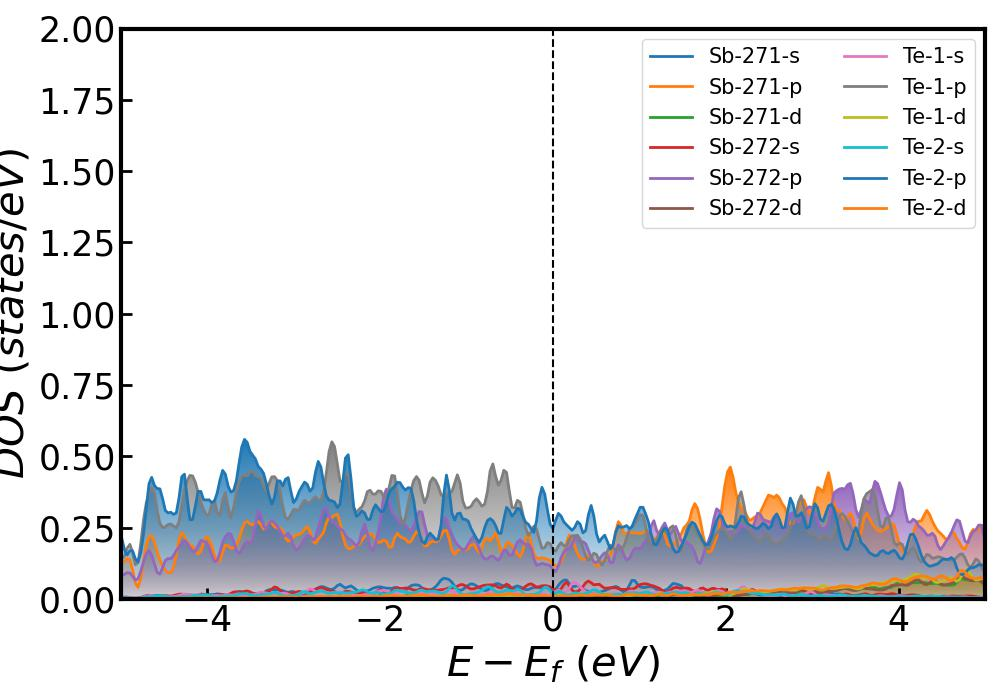

Source data for this figure (header and first rows):
, energy, Sb-271-s, Sb-271-p, Sb-271-d, Sb-272-s, Sb-272-p, Sb-272-d, Te-1-s, Te-1-p, Te-1-d, Te-2-s, Te-2-p, Te-2-d
0, -14.24, 0.0, 0.0, 0.0, 0.0, 0.0, 0.0, 0.0, 0.0, 0.0, 0.0, 0.0, 0.0
1, -14.21, 0.0, 0.0, 0.0, 0.0, 0.0, 0.0, 0.0, 0.0, 0.0, 0.0, 0.0, 0.0
2, -14.18, 0.0, 0.0, 0.0, 0.0, 0.0, 0.0, 0.0, 0.0, 0.0, 0.0, 0.0, 0.0
3, -14.15, 0.0, 0.0, 0.0, 0.0, 0.0, 0.0, 0.0, 0.0, 0.0, 0.0, 0.0, 0.0
4, -14.12, 0.0, 0.0, 0.0, 0.0, 0.0, 0.0, 0.0, 0.0, 0.0, 0.0, 0.0, 0.0
5, -14.08, 0.0, 0.0, 0.0, 0.0, 0.0, 0.0, 0.0, 0.0, 0.0, 0.0, 0.0, 0.0
6, -14.05, 0.0, 0.0, 0.0, 0.0, 0.0, 0.0, 0.0, 0.0, 0.0, 0.0, 0.0, 0.0
7, -14.02, 0.0, 0.0, 0.0, 0.0, 0.0, 0.0, 0.0, 0.0, 0.0, 0.0, 0.0, 0.0
8, -13.99, 0.0, 0.0, 0.0, 0.0, 0.0, 0.0, 0.0, 0.0, 0.0, 0.0, 0.0, 0.0
9, -13.96, 0.0, 0.0, 0.0, 0.0, 0.0, 0.0, 0.0, 0.0, 0.0, 0.0, 0.0, 0.0
10, -13.93, 0.0, 0.0, 0.0, 0.0, 0.0, 0.0, 0.0, 0.0, 0.0, 0.0, 0.0, 0.0
11, -13.89, 0.0, 0.0, 0.0, 0.0, 0.0, 0.0, 0.0, 0.0, 0.0, 0.0, 0.0, 0.0
12, -13.86, 0.0, 0.0, 0.0, 0.0, 0.0, 0.0, 0.0, 0.0, 0.0, 0.0, 0.0, 0.0
13, -13.83, 0.0, 0.0, 0.0, 0.0, 0.0, 0.0, 0.0, 0.0, 0.0, 0.0, 0.0, 0.0
14, -13.8, 0.0, 0.0, 0.0, 0.0, 0.0, 0.0, 0.0, 0.0, 0.0, 0.0, 0.0, 0.0
15, -13.77, 0.0, 0.0, 0.0, 0.0, 0.0, 0.0, 0.0, 0.0, 0.0, 0.0, 0.0, 0.0
16, -13.74, 0.0, 0.0, 0.0, 0.0, 0.0, 0.0, 0.0, 0.0, 0.0, 0.0, 0.0, 0.0
17, -13.71, 0.0, 0.0, 0.0, 0.0, 0.0, 0.0, 0.0, 0.0, 0.0, 0.0, 0.0, 0.0
18, -13.67, 0.0, 0.0, 0.0, 0.0, 0.0, 0.0, 0.0, 0.0, 0.0, 0.0, 0.0, 0.0
19, -13.64, 0.0, 0.0, 0.0, 0.0, 0.0, 0.0, 0.0, 0.0, 0.0, 0.0, 0.0, 0.0
20, -13.61, 0.0, 0.0, 0.0, 0.0, 0.0, 0.0, 0.0, 0.0, 0.0, 0.0, 0.0, 0.0
21, -13.58, 0.0, 0.0, 0.0, 0.0, 0.0, 0.0, 0.0, 0.0, 0.0, 0.0, 0.0, 0.0
22, -13.55, 0.0, 0.0, 0.0, 0.0, 0.0, 0.0, 0.0, 0.0, 0.0, 0.0, 0.0, 0.0
23, -13.52, 0.0, 0.0, 0.0, 0.0, 0.0, 0.0, 0.0, 0.0, 0.0, 0.0, 0.0, 0.0
24, -13.48, 0.0, 0.0, 0.0, 0.0, 0.0, 0.0, 0.0, 0.0, 0.0, 0.0, 0.0, 0.0
25, -13.45, 0.0, 0.0, 0.0, 0.0, 0.0, 0.0, 0.0, 0.0, 0.0, 0.0, 0.0, 0.0
26, -13.42, 0.0, 0.0, 0.0, 0.0, 0.0, 0.0, 0.0, 0.0, 0.0, 0.0, 0.0, 0.0
27, -13.39, 7.307e-20, 3.63703e-22, 4.4738699999999995e-23, 2.959e-20, 3.4968e-22, 1.1603299999999999e-23, 1.247e-19, 4.0331e-22, 4.3023e-23, 1.645e-19, 3.40212e-22, 3.6697885300000006e-23
28, -13.36, 5.254e-17, 2.6145300000000004e-19, 3.21669e-20, 2.128e-17, 2.5134e-19, 8.3423e-21, 8.968e-17, 2.9004e-19, 3.0935e-20, 1.183e-16, 2.44667e-19, 2.63861927e-20
29, -13.33, 3.151e-14, 1.56772e-16, 1.9291400000000002e-17, 1.276e-14, 1.5075999999999998e-16, 5.0029999999999995e-18, 5.378e-14, 1.7395000000000002e-16, 1.8551000000000002e-17, 7.095e-14, 1.46739e-16, 1.58251955e-17
30, -13.29, 8.633e-12, 4.29646e-14, 5.2858500000000005e-15, 3.496e-12, 4.1308e-14, 1.3707800000000002e-15, 1.473e-11, 4.7645e-14, 5.081800000000001e-15, 1.944e-11, 4.0197e-14, 4.33615094e-15
31, -13.26, 1.086e-09, 5.4061e-12, 6.651280000000001e-13, 4.398e-10, 5.1987e-12, 1.72505e-13, 1.853e-09, 5.9917e-12, 6.392299999999999e-13, 2.445e-09, 5.0593e-12, 5.4559618e-13
32, -13.23, 6.322e-08, 3.14705e-10, 3.87283e-11, 2.559e-08, 3.0286e-10, 1.00393e-11, 1.077e-07, 3.4794000000000004e-10, 3.7141e-11, 1.422e-07, 2.94726e-10, 3.17500906e-11
33, -13.2, 1.731e-06, 8.6203e-09, 1.061406e-09, 7e-07, 8.322e-09, 2.74875e-10, 2.932e-06, 9.4599e-09, 1.0102e-09, 3.876e-06, 8.1014e-09, 8.6882601e-10
34, -13.17, 2.353e-05, 1.1726599999999999e-07, 1.44981e-08, 9.488e-06, 1.1456e-07, 3.73527e-09, 3.909e-05, 1.2643e-07, 1.345e-08, 5.186e-05, 1.11439e-07, 1.1768812e-08
35, -13.14, 0.0001882, 9.3184e-07, 1.17527e-07, 7.528e-05, 9.402e-07, 2.96931e-08, 0.0002984, 1.0083400000000002e-06, 1.0287999999999999e-07, 0.0003962, 9.0977e-07, 9.222765499999999e-08
36, -13.11, 0.001169, 5.6185000000000005e-06, 7.44347e-07, 0.0004643, 5.909e-06, 1.8102999999999997e-07, 0.001795, 7.0312000000000005e-06, 6.3179e-07, 0.002317, 5.6213e-06, 5.4275545e-07
37, -13.07, 0.005654, 2.5885e-05, 3.6327300000000004e-06, 0.002251, 2.7633e-05, 8.528699999999999e-07, 0.009042, 4.1785999999999996e-05, 3.2951e-06, 0.01101, 2.56281e-05, 2.4515796400000002e-06
38, -13.04, 0.01661, 7.2324e-05, 1.06819e-05, 0.006659, 7.657000000000001e-05, 2.43927e-06, 0.02862, 0.0001491, 1.0769999999999999e-05, 0.03272, 6.9151e-05, 6.7369444e-06
39, -13.01, 0.02689, 0.0001122, 1.72921e-05, 0.0108, 0.0001162, 3.82556e-06, 0.05011, 0.0002957, 1.9580000000000002e-05, 0.05287, 0.0001038, 1.00980065e-05
40, -12.98, 0.02831, 0.0001198, 1.8340499999999998e-05, 0.01102, 0.00012, 3.83612e-06, 0.05633, 0.0004224, 2.3845e-05, 0.05163, 0.0001248, 1.00142808e-05
41, -12.95, 0.03131, 0.0001535, 2.0459600000000003e-05, 0.01046, 0.0001536, 3.97829e-06, 0.05677, 0.000593, 2.7370999999999996e-05, 0.04978, 0.0002261, 1.30728673e-05
42, -12.92, 0.04552, 0.0002696, 2.91464e-05, 0.01104, 0.0002565, 5.22738e-06, 0.05129, 0.0006802, 2.8115e-05, 0.06783, 0.0003973, 2.2061476e-05
43, -12.88, 0.06576, 0.0005795, 4.2910599999999995e-05, 0.01529, 0.0004459, 7.3993000000000005e-06, 0.04522, 0.0006499, 2.8117999999999997e-05, 0.1046, 0.0004914, 2.8390247999999996e-05
44, -12.85, 0.07569, 0.00137, 5.7109e-05, 0.02971, 0.0008322, 1.1175699999999999e-05, 0.06666, 0.0008753, 4.2612000000000005e-05, 0.1594, 0.0005026, 2.512856e-05
45, -12.82, 0.08465, 0.002678, 7.563900000000001e-05, 0.05018, 0.001458, 1.8719599999999996e-05, 0.1087, 0.001348, 6.6562e-05, 0.2083, 0.0005514, 1.792985e-05
46, -12.79, 0.103, 0.003701, 9.4374e-05, 0.06338, 0.002056, 3.17754e-05, 0.1393, 0.001672, 8.163200000000001e-05, 0.2012, 0.0006809, 1.44999e-05
47, -12.76, 0.1012, 0.003699, 9.0391e-05, 0.06717, 0.002351, 4.8152e-05, 0.1603, 0.001799, 9.080199999999999e-05, 0.1555, 0.0008307, 1.69026e-05
48, -12.73, 0.07761, 0.002914, 6.3662e-05, 0.0581, 0.00233, 5.7671e-05, 0.204, 0.001946, 0.0001079, 0.1238, 0.0008791, 2.68826e-05
49, -12.69, 0.05704, 0.002023, 3.9894e-05, 0.03671, 0.001964, 5.0394799999999994e-05, 0.2598, 0.002186, 0.0001281, 0.1324, 0.0008115, 3.83145e-05
50, -12.66, 0.04545, 0.001706, 4.0743e-05, 0.02499, 0.001461, 3.60214e-05, 0.28, 0.002504, 0.0001376, 0.1932, 0.0008135, 4.42096e-05
51, -12.63, 0.04697, 0.002212, 6.8274e-05, 0.03332, 0.001218, 2.98439e-05, 0.254, 0.002682, 0.0001308, 0.2822, 0.001006, 5.4119e-05
52, -12.6, 0.05591, 0.002994, 9.2388e-05, 0.04164, 0.001192, 3.1294e-05, 0.1968, 0.002346, 0.000102, 0.3689, 0.001382, 7.8692e-05
53, -12.57, 0.05615, 0.003859, 9.4052e-05, 0.03449, 0.001358, 3.51426e-05, 0.1572, 0.001891, 7.266099999999999e-05, 0.4695, 0.001851, 0.0001142
54, -12.54, 0.05342, 0.004694, 9.9121e-05, 0.02213, 0.001677, 3.77578e-05, 0.1607, 0.001576, 6.1476e-05, 0.4818, 0.002037, 0.0001277
55, -12.51, 0.05918, 0.004509, 0.000128, 0.01332, 0.001766, 3.8607e-05, 0.1885, 0.001327, 6.6932e-05, 0.3331, 0.002003, 0.0001063
56, -12.47, 0.05564, 0.003757, 0.0001663, 0.008449, 0.00168, 4.0838e-05, 0.2189, 0.001269, 7.676499999999999e-05, 0.218, 0.002083, 8.686e-05
57, -12.44, 0.03728, 0.003734, 0.0001875, 0.007586, 0.001676, 4.6345e-05, 0.2615, 0.001239, 7.6446e-05, 0.2561, 0.001979, 8.752099999999999e-05
58, -12.41, 0.02421, 0.004383, 0.000201, 0.01205, 0.001858, 6.0534e-05, 0.3135, 0.001192, 6.861899999999999e-05, 0.3592, 0.001753, 0.0001052
59, -12.38, 0.02395, 0.005245, 0.0002409, 0.02407, 0.002145, 8.4325e-05, 0.3203, 0.00116, 6.0641000000000004e-05, 0.4988, 0.001814, 0.0001391
... 741 more rows
